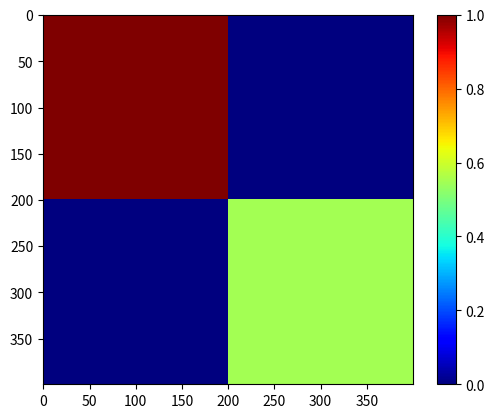

The matplotlib source for this figure:
from numpy import *
from numpy import array, zeros # Importez toutes les fonctionalités de numpy
import matplotlib
from matplotlib.pyplot import imshow, show, colorbar

RED = 1.0
BLUE = 0.0
GREEN = 0.55


zero_matrix = zeros((400, 400))
zero_matrix[0:200, 0:200] = RED
zero_matrix[200:400, 200:400] = GREEN
#print(zero_matrix)
imshow(zero_matrix, cmap=matplotlib.cm.jet, interpolation='nearest')
colorbar()
show()